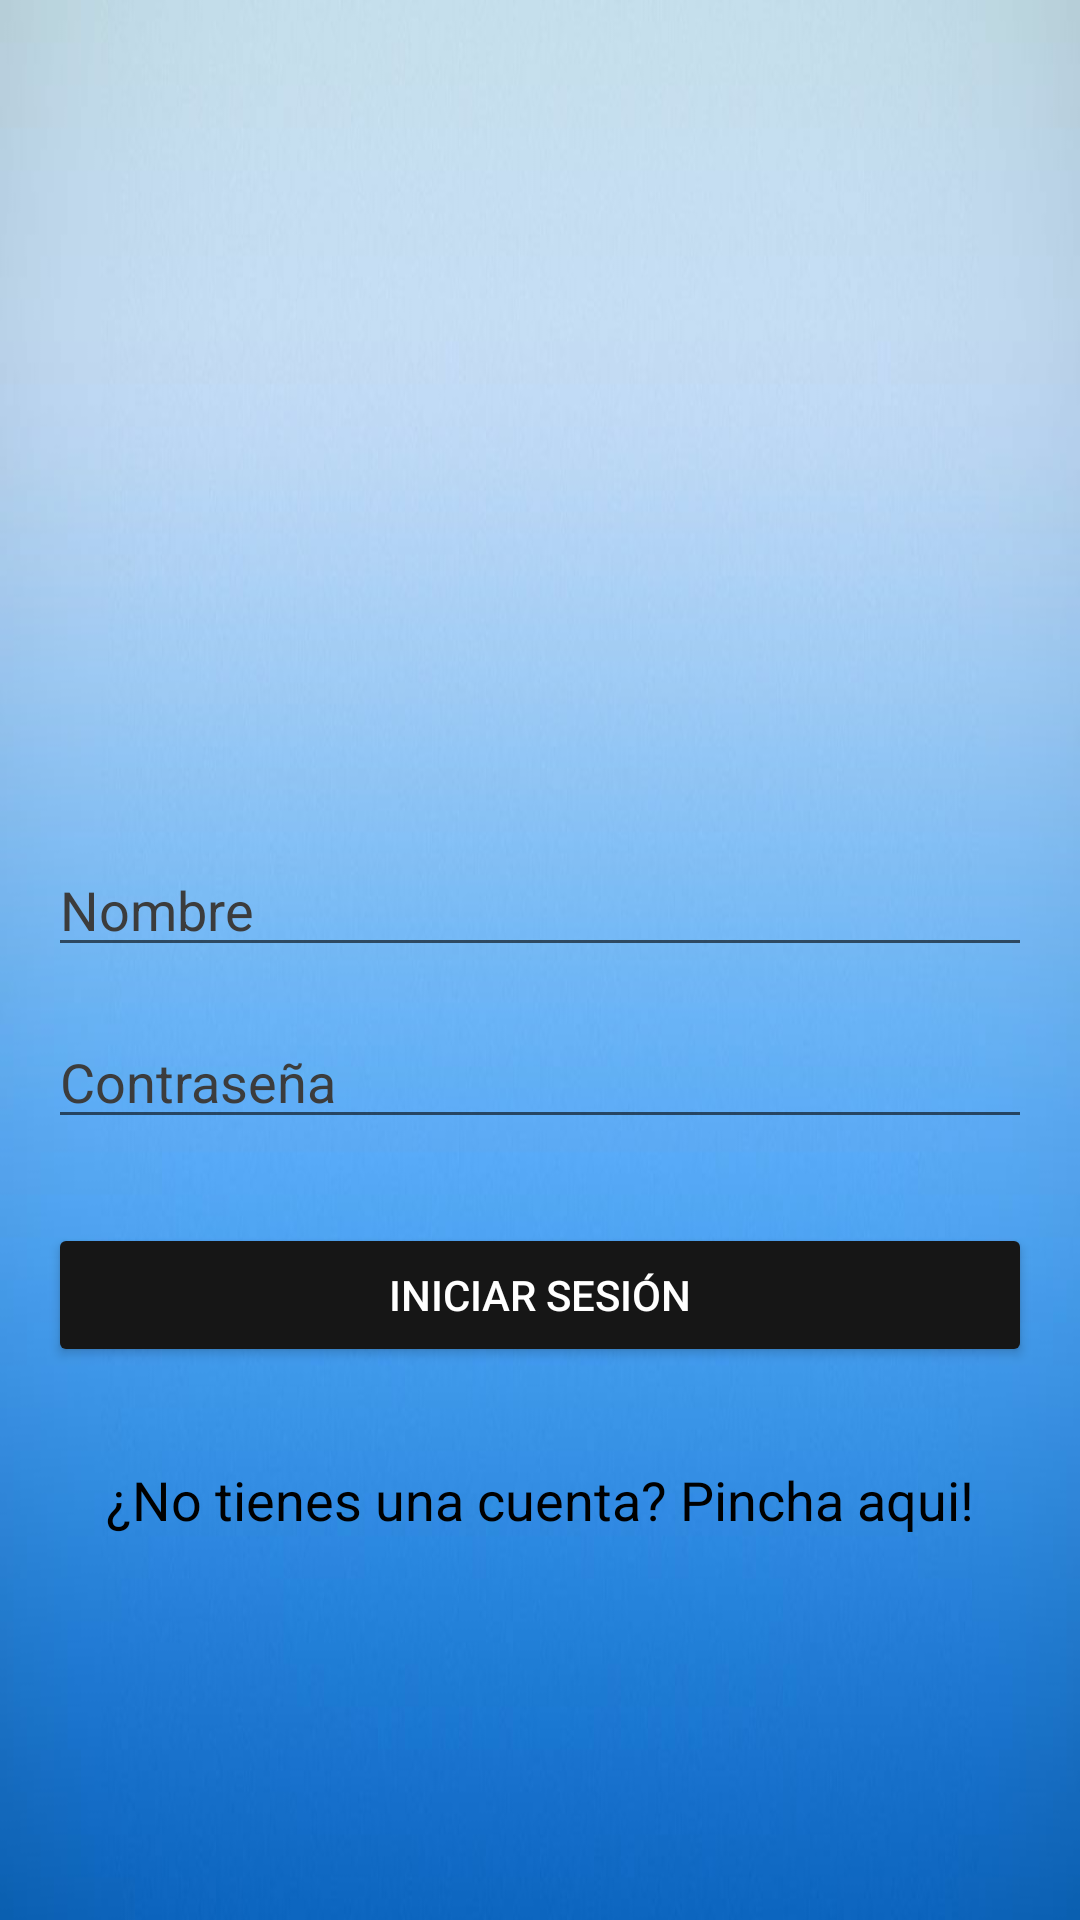

Layout XML and referenced resources for this Android screen:
<!-- AndroidManifest.xml: application theme Theme.Cinedix -->
<!-- res/layout/activity_main.xml -->
<?xml version="1.0" encoding="utf-8"?>
<androidx.constraintlayout.widget.ConstraintLayout xmlns:android="http://schemas.android.com/apk/res/android"
    xmlns:app="http://schemas.android.com/apk/res-auto"
    xmlns:tools="http://schemas.android.com/tools"
    android:layout_width="match_parent"
    android:layout_height="match_parent"
    android:background="@drawable/background"
    tools:context=".MainActivity">

    <ImageView
        android:id="@+id/imageView"
        android:layout_width="0dp"
        android:layout_height="77dp"
        android:layout_marginStart="16dp"
        android:layout_marginLeft="16dp"
        android:layout_marginEnd="16dp"
        android:layout_marginRight="16dp"
        android:contentDescription="@string/logo_image"
        app:layout_constraintBottom_toTopOf="@+id/etName"
        app:layout_constraintEnd_toEndOf="parent"
        app:layout_constraintHorizontal_bias="0.5"
        app:layout_constraintStart_toStartOf="parent"
        app:layout_constraintTop_toTopOf="parent"
        app:layout_constraintVertical_chainStyle="packed"
        app:srcCompat="@drawable/logo2" />

    <EditText
        android:id="@+id/etName"
        android:layout_width="0dp"
        android:layout_height="wrap_content"
        android:layout_marginTop="76dp"
        android:ems="10"
        android:hint="@string/et_name"
        android:inputType="textPersonName"
        android:textColorHint="@color/secondaryLightColor"
        app:layout_constraintBottom_toTopOf="@+id/etPassword"
        app:layout_constraintEnd_toEndOf="@+id/imageView"
        app:layout_constraintHorizontal_bias="0.5"
        app:layout_constraintStart_toStartOf="@+id/imageView"
        app:layout_constraintTop_toBottomOf="@+id/imageView" />

    <EditText
        android:id="@+id/etPassword"
        android:layout_width="0dp"
        android:layout_height="wrap_content"
        android:layout_marginTop="16dp"
        android:ems="10"
        android:hint="@string/et_password"
        android:inputType="textPassword"
        android:textColorHint="@color/secondaryLightColor"
        app:layout_constraintBottom_toTopOf="@+id/btnLogin"
        app:layout_constraintEnd_toEndOf="@+id/etName"
        app:layout_constraintHorizontal_bias="0.5"
        app:layout_constraintStart_toStartOf="@+id/etName"
        app:layout_constraintTop_toBottomOf="@+id/etName" />

    <Button
        android:id="@+id/btnLogin"
        android:layout_width="0dp"
        android:layout_height="wrap_content"
        android:layout_marginTop="28dp"
        android:text="@string/btn_login"
        android:textColor="@color/secondaryTextColor"
        app:backgroundTint="@color/secondaryColor"
        app:layout_constraintBottom_toTopOf="@+id/tvSignIn"
        app:layout_constraintEnd_toEndOf="@+id/etPassword"
        app:layout_constraintHorizontal_bias="0.5"
        app:layout_constraintStart_toStartOf="@+id/etPassword"
        app:layout_constraintTop_toBottomOf="@+id/etPassword" />

    <TextView
        android:id="@+id/tvSignIn"
        android:layout_width="0dp"
        android:layout_height="wrap_content"
        android:layout_marginTop="32dp"
        android:gravity="center"
        android:text="@string/tv_signin"
        android:textColor="@color/secondaryDarkColor"
        android:textSize="18sp"
        app:layout_constraintBottom_toBottomOf="parent"
        app:layout_constraintEnd_toEndOf="@+id/btnLogin"
        app:layout_constraintHorizontal_bias="0.5"
        app:layout_constraintStart_toStartOf="@+id/btnLogin"
        app:layout_constraintTop_toBottomOf="@+id/btnLogin" />

</androidx.constraintlayout.widget.ConstraintLayout>
<!-- resources referenced by this layout -->
<resources>
  <color name="secondaryColor">#161616</color>
  <color name="secondaryDarkColor">#000000</color>
  <color name="secondaryLightColor">#3c3c3c</color>
  <color name="secondaryTextColor">#ffffff</color>
  <!-- drawable background: png bitmap (drawable, 274378 bytes) -->
  <string name="btn_login">Iniciar sesión</string>
  <string name="et_name">Nombre</string>
  <string name="et_password">Contraseña</string>
  <string name="logo_image">logo</string>
  <string name="tv_signin">¿No tienes una cuenta? Pincha aqui!</string>
  <style name="Theme.Cinedix" parent="Theme.MaterialComponents.DayNight.DarkActionBar">
          
          <item name="colorPrimary">@color/primaryColor</item>
          <item name="colorPrimaryVariant">@color/primaryDarkColor</item>
          <item name="colorOnPrimary">@color/primaryLightColor</item>
          
          <item name="colorSecondary">@color/secondaryColor</item>
          <item name="colorSecondaryVariant">@color/secondaryDarkColor</item>
          <item name="colorOnSecondary">@color/secondaryTextColor</item>
          
          <item name="android:statusBarColor" tools:targetApi="l">?attr/colorPrimaryVariant</item>
          
      </style>
  <color name="primaryColor">#2049c6</color>
  <color name="primaryDarkColor">#002294</color>
  <color name="primaryLightColor">#6574fa</color>
</resources>
